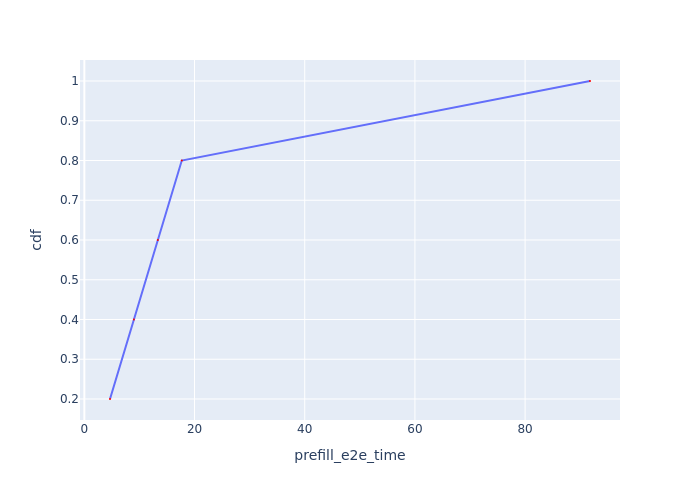

Data behind this chart, as committed beside it:
Request Id, prefill_e2e_time, cdf
0_0, 4.656, 0.2
0_1, 8.988, 0.4
0_2, 13.33, 0.6
0_3, 17.68, 0.8
0_4, 91.78, 1.0
